10-way image classification set "split_dataset" from GitHub (Nguyen-Phuc-An/tn-da22tta-110122214-nguyenphucan-quanly_dudoanbenhcaycam); label vocabulary: black spot, canker, citrus leaf curl, deficiency, greasy spot, greening, healthy, leaf eating worm, leafminer, multiple.

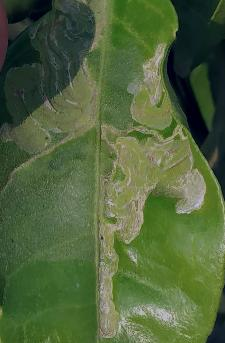
Label: leafminer

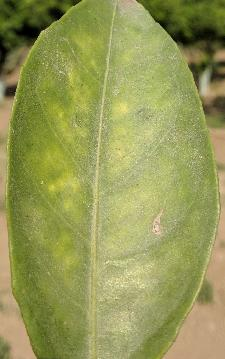
Label: greening

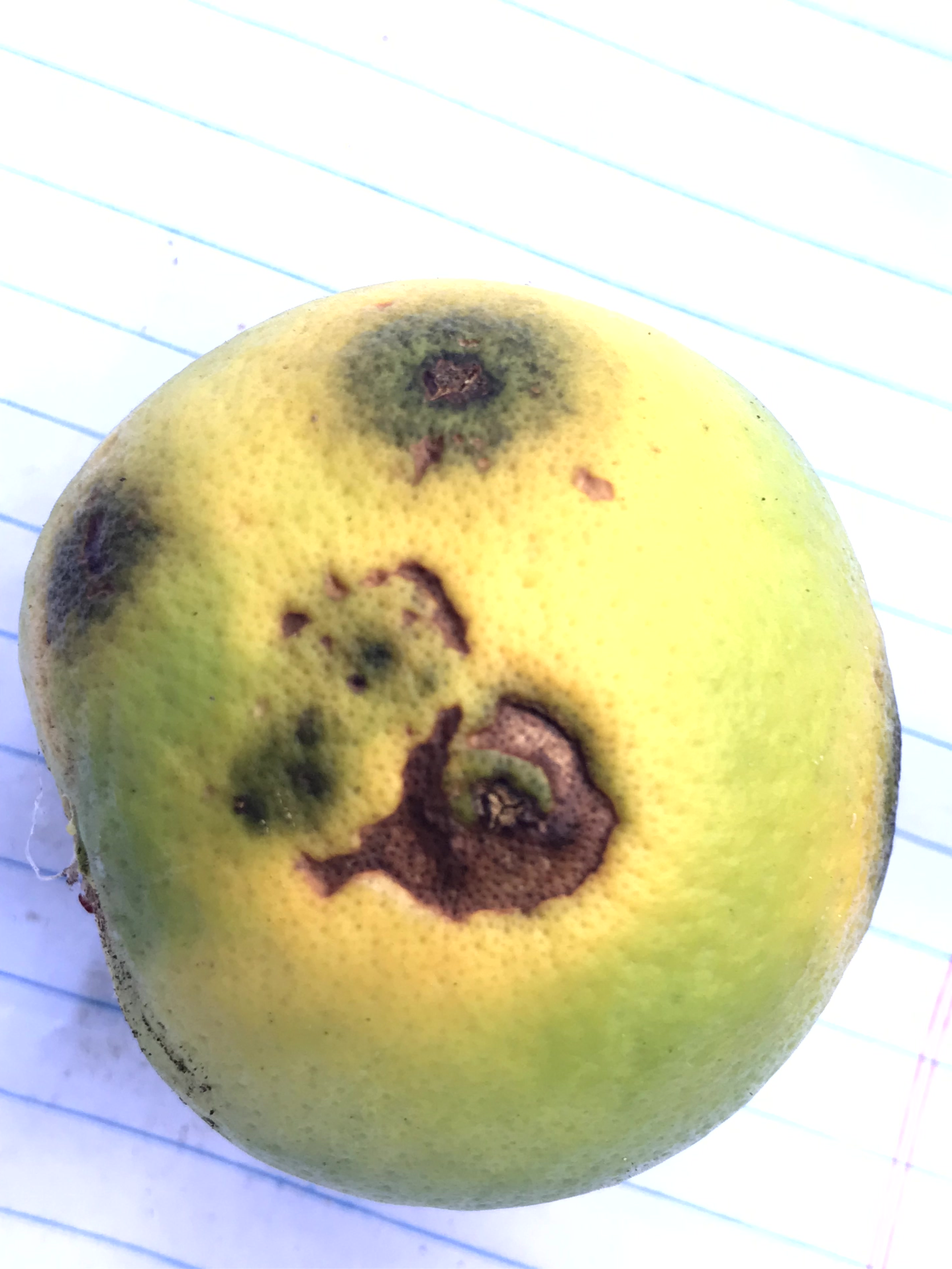
Label: canker

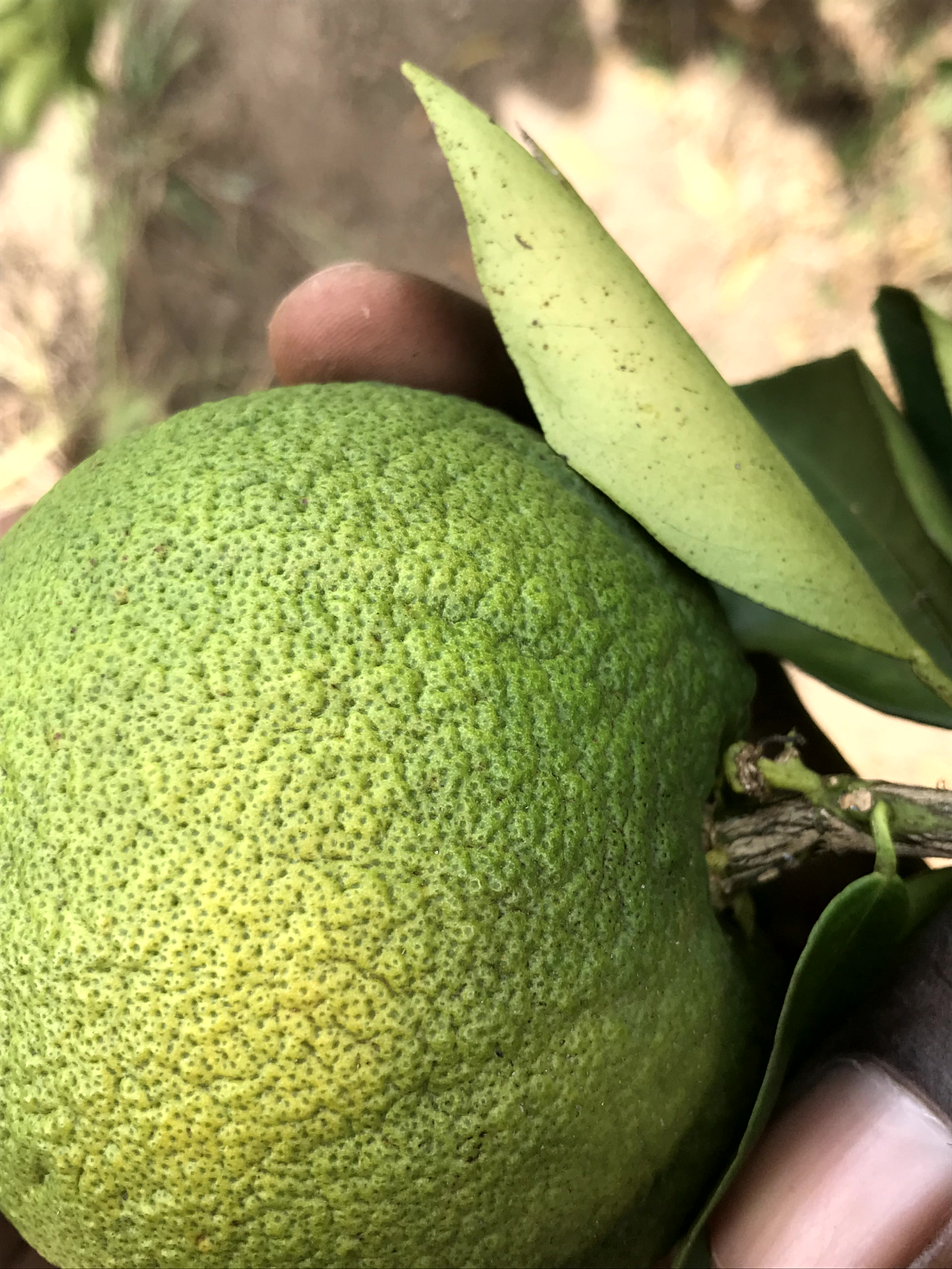
Label: healthy

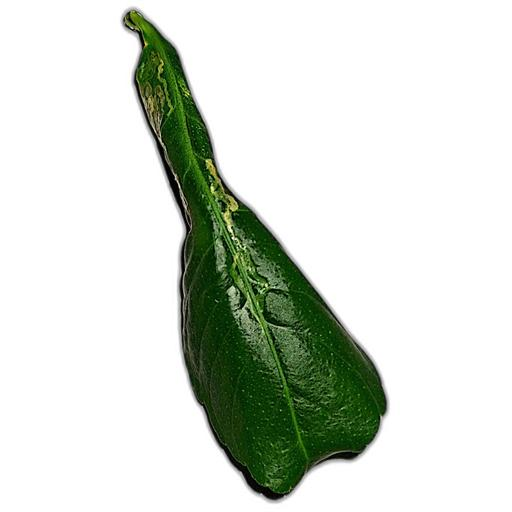
Label: citrus leaf curl

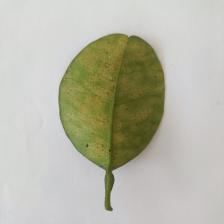
Label: greasy spot
